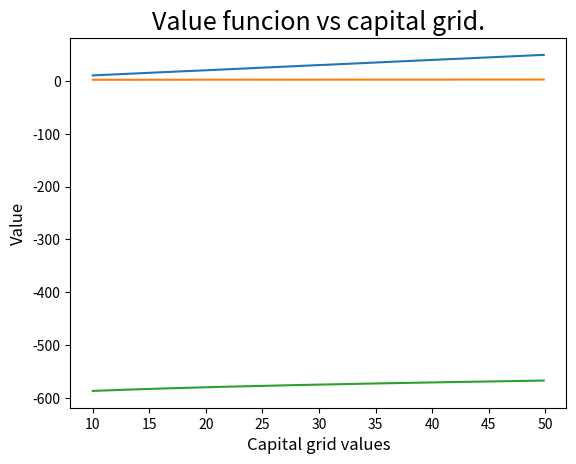

Here is the Python script that generated this plot:
### Packages
import numpy as np
import matplotlib.pyplot as plt
import time

### Value function iteration ##############
### Vectorized brute - force version ######

## Declaration of parameters etc.
beta = 0.988 #discount factor
delta = 0.013 #depreciation rate
theta = 0.679 #capital share
niu = 2
kappa = 5.24
S = 300  #number or discrete states between (and including) k_lo and k_up
h = 1 #inelastic labour supply
k_lo = 10 #lower bound for capital
Howard = 100 #steps in Howard improvement

conv = np.zeros((1,S)) + 1e-6 #convergence criterion
progress = np.ones((1,S)) #vector for stroing differences between value and value old
comp = np.zeros((1,S)) + 100 #vector for comparison of progress and conv criterion
cont = np.zeros((1,S)) - 1 #vector storing optimal decision
chi = np.zeros((S,S)) 
ones = np.ones([1,S])
hwdmat = np.zeros((S,1)) # define matrix for Howard improvement

## Steady state
k_ss = ((beta*(1-theta)*(h**theta))/(1-beta*(1-beta*delta)))**(1/theta)
c_ss = k_ss**(1-theta)-delta*k_ss

start = time.time()
print("Vectorized VFI time + Howard:")
## Step 1: set up grid for capital
k_up = 50 #upper bound for capital
ks = np.arange(k_lo, k_up, ((k_up-k_lo)/(S)) ) #capital grid

## Step 2: initial guess for value function
value = np.zeros((S,1))

## Steps 3 & 4: define matrix M and fill it; care for nonnegativity
M = np.ones((S,S))*np.inf*(-1)
index = np.arange(0, S, 1).tolist()
for j in index: #for every state today
    for i in index: #for every state tomorrow
        if (ks[j]**(1-theta))*(h**theta)+(1-delta)*ks[j]-ks[i] >= 0: #consumption must be non-negative
            M[i,j] = np.log((ks[j]**(1-theta))*(h**theta)+(1-delta)*ks[j]-ks[i])-kappa*(1+(1/niu))*(h**(1+(1/niu)))


## Step 5 & 6: Iterate over value funtion until conv criterion is met
#here start time measuring

while np.any(comp) == 1: 
    valueold = value
    chi = M + beta*(np.matmul( valueold, ones ))
    value = np.array([np.max( chi, axis = 0)]).reshape((S,1))
    cont = np.argmax(chi, axis = 0) #max index row
    progress = np.max(abs(value-valueold), axis = 0 )
    np.greater(progress, conv, out = comp)
#here end time measuring
end = time.time()
print(end - start) 

## Next period capital
kp = np.zeros((S,1))
for i in index:
    kp[i] = ks[cont[i]] 

## Back out consumption
cons = np.zeros((S,1))
for i in index:
    cons[i] = (ks[j]**(1-theta))*(h**theta)+(1-delta)*ks[i]-kp[i]

## Plot kp vs ks
plt.plot(ks, kp)
plt.show()

## Plot cons vs ks in retation to steady state values
plt.plot(ks,cons)
plt.title('Consumption policy function', fontsize = 18) # title with fontsize 20
plt.ylabel('Value', fontsize = 12) # x-axis label with fontsize 15
plt.xlabel('Capital grid values', fontsize = 12) # y-axis label with fontsize 15
plt.savefig('cons_a2.png')
plt.show()

## Plot Value function vs ks
plt.plot(ks, value)
plt.title('Value funcion vs capital grid.', fontsize = 18) # title with fontsize 20
plt.ylabel('Value', fontsize = 12) # x-axis label with fontsize 15
plt.xlabel('Capital grid values', fontsize = 12) # y-axis label with fontsize 15
plt.savefig('VFI_a2.png')
plt.show()

## Step 7: play with parameters to be thorough.